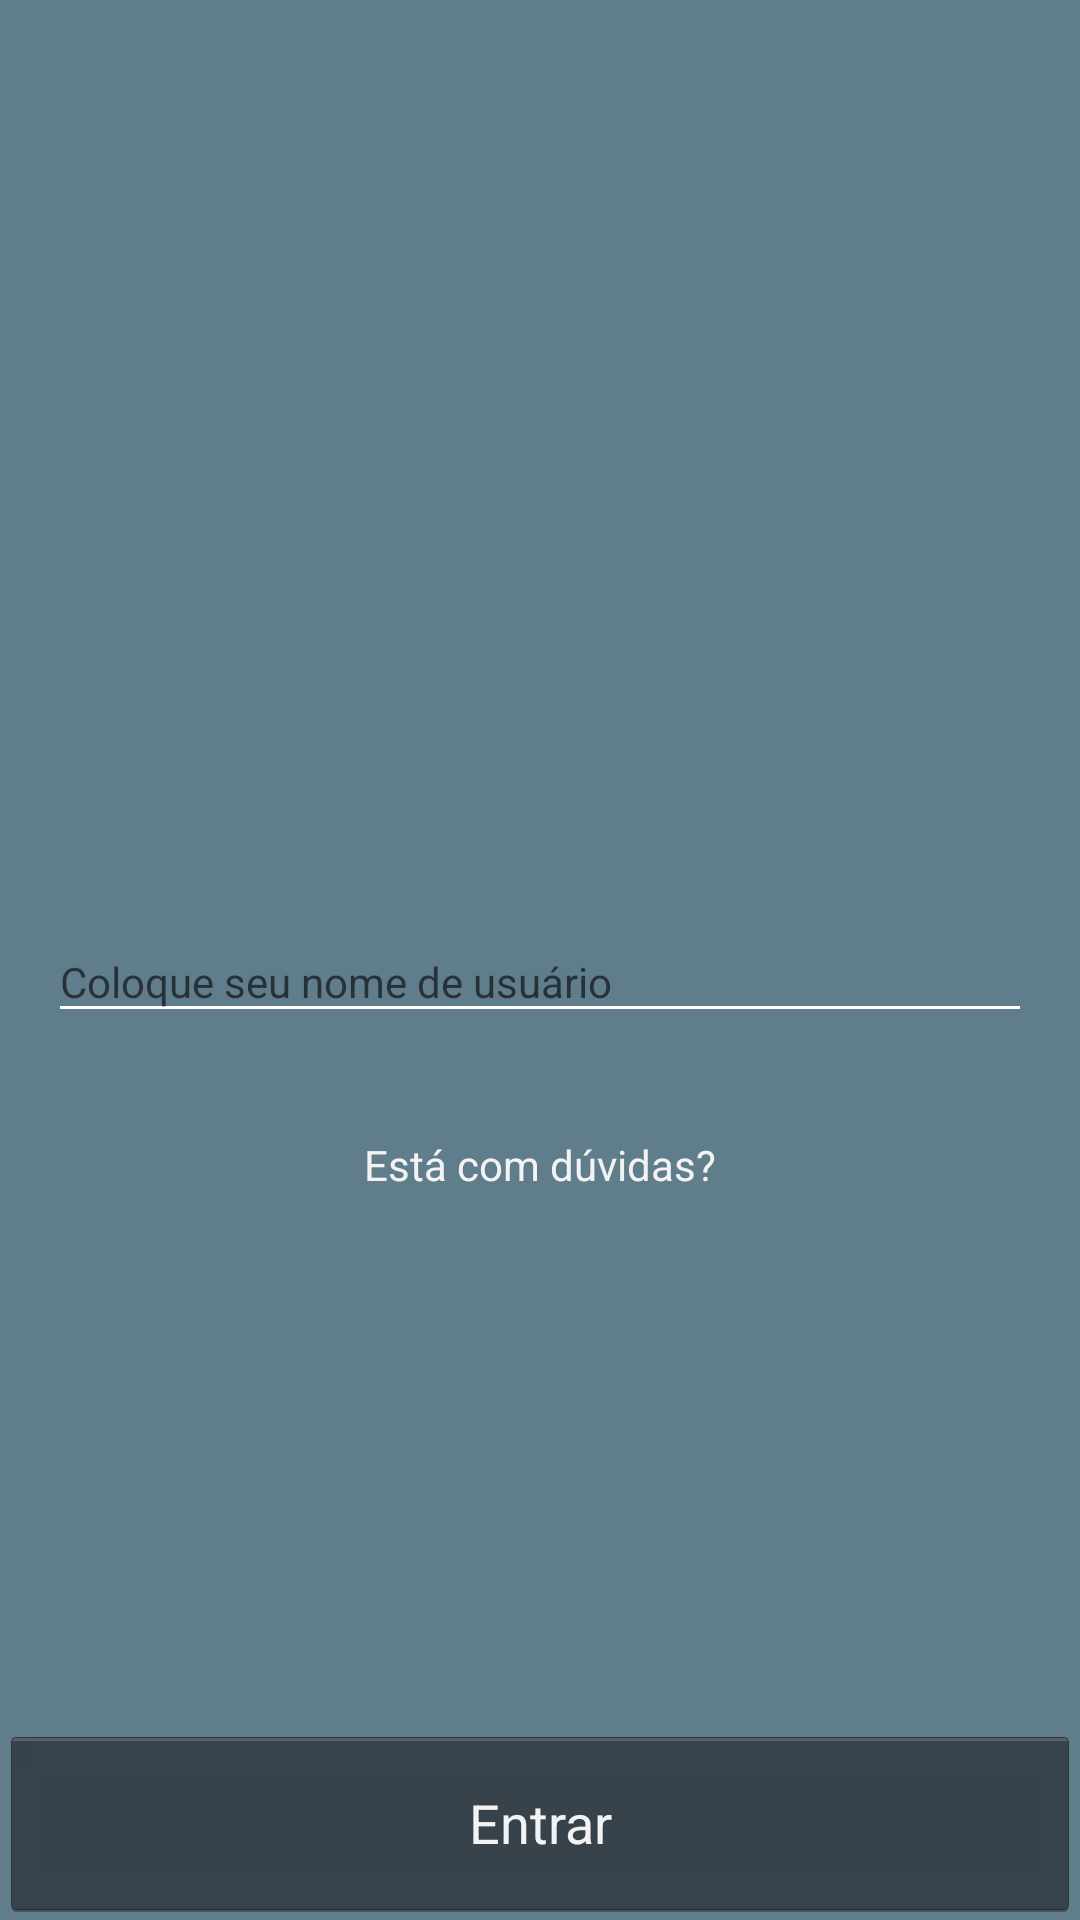

Here is an Android app screen rendered from its layout file. Give the layout XML and the strings, colors and styles it references.
<!-- AndroidManifest.xml: activity theme AppTheme.NoTitleBar -->
<!-- res/layout/activity_user_name.xml -->
<?xml version="1.0" encoding="utf-8"?>
<RelativeLayout xmlns:android="http://schemas.android.com/apk/res/android"
    xmlns:app="http://schemas.android.com/apk/res-auto"
    xmlns:tools="http://schemas.android.com/tools"
    android:id="@+id/activity_user_name"
    android:layout_width="match_parent"
    android:layout_height="match_parent"
    android:background="@color/colorPrimary"
    tools:context="com.example.sdf.activities.UserNameActivity">

    <RelativeLayout
        android:id="@+id/container"
        android:layout_width="match_parent"
        android:layout_height="match_parent"
        android:paddingBottom="@dimen/activity_vertical_margin"
        android:paddingLeft="@dimen/activity_horizontal_margin"
        android:paddingRight="@dimen/activity_horizontal_margin"
        android:paddingTop="@dimen/activity_vertical_margin">

        <ImageView
            android:id="@+id/imageView"
            android:layout_width="match_parent"
            android:layout_height="135dp"
            android:layout_alignParentTop="true"
            android:layout_marginTop="54dp"
            android:contentDescription="@string/img_desc"
            android:cropToPadding="false"
            android:scaleType="fitCenter"
            app:srcCompat="@drawable/cloudsmoke" />

        <android.support.design.widget.TextInputLayout
            android:id="@+id/text"
            android:layout_width="match_parent"
            android:layout_height="wrap_content"
            android:layout_alignParentStart="true"
            android:layout_centerHorizontal="true"
            android:layout_centerVertical="true"
            app:hintTextAppearance="@style/TextAppearence.App.TextInputLayout">

            <EditText
                android:id="@+id/nameDialog"
                android:layout_width="match_parent"
                android:layout_height="wrap_content"
                android:hint="@string/prompt_name"
                android:inputType="textPersonName"
                android:maxLines="1"
                android:textColor="@android:color/white"
                android:textColorHint="@android:color/white"
                android:theme="@style/TextAppearence.App.TextInputLayout" />

        </android.support.design.widget.TextInputLayout>

        <Button
            android:id="@+id/doubtButton"
            style="@android:style/Widget.Holo.Button.Borderless.Small"
            android:layout_width="wrap_content"
            android:layout_height="wrap_content"
            android:layout_below="@+id/text"
            android:layout_centerHorizontal="true"
            android:layout_marginTop="20dp"
            android:text="@string/doubts" />
    </RelativeLayout>

    <Button
        android:id="@+id/loginButton"
        style="@android:style/Widget.Holo.Button"
        android:layout_width="match_parent"
        android:layout_height="65dp"
        android:layout_alignParentBottom="true"
        android:layout_alignParentEnd="true"
        android:layout_alignParentStart="true"
        android:text="@string/enter_login"
        android:textSize="18sp" />
</RelativeLayout>
<!-- resources referenced by this layout -->
<resources>
  <color name="colorPrimary">#607D8B</color>
  <dimen name="activity_horizontal_margin">16dp</dimen>
  <dimen name="activity_vertical_margin">16dp</dimen>
  <!-- drawable cloudsmoke: png bitmap (drawable, 16430 bytes) -->
  <string name="doubts">Está com dúvidas?</string>
  <string name="enter_login">Entrar</string>
  <string name="img_desc">Logo do nosso app Sinal de Fumaça</string>
  <string name="prompt_name">Coloque seu nome de usuário</string>
  <style name="TextAppearence.App.TextInputLayout" parent="TextAppearance.AppCompat">
          <item name="android:textColor">@color/colorPrimaryLight</item>
          <item name="android:textColorHint">@android:color/white</item>
          <item name="colorControlNormal">@android:color/white</item>
          <item name="colorControlActivated">#ffFFFF</item>
          <item name="colorControlHighlight">@android:color/white</item>
      </style>
  <style name="AppTheme.NoTitleBar" parent="AppTheme">
          <item name="windowActionBar">false</item>
          <item name="windowNoTitle">true</item>
      </style>
  <color name="colorPrimaryLight">#CFD8DC</color>
  <style name="AppTheme" parent="Theme.AppCompat.Light.DarkActionBar">
          
          <item name="colorPrimary">@color/colorPrimary</item>
          <item name="colorPrimaryDark">@color/colorPrimaryDark</item>
          <item name="colorAccent">@color/colorAccent</item>
      </style>
  <color name="colorPrimaryDark">#455A64</color>
  <color name="colorAccent">#FF5252</color>
</resources>
